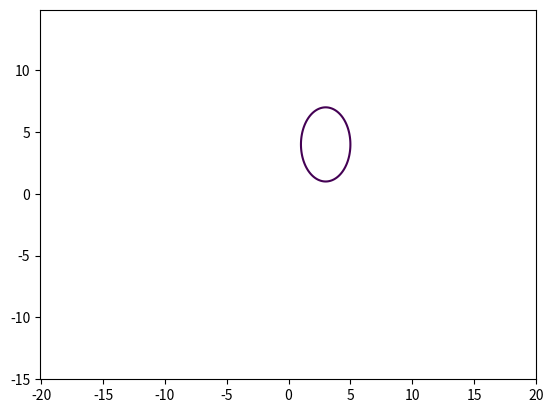

This figure's Python source:
import matplotlib.pyplot as plt
import numpy as np

def elip_plot():
  x = np.arange(-15, 15, 0.1)
  y = np.arange(-15, 15, 0.1)

  X, Y = np.meshgrid(x, y)

  fxy = (X - 3)**2 / 2**2 + (Y - 4)**2 / 3**2

  plt.contour(X, Y, fxy, levels=[1])
  plt.axis('equal')
  plt.show

elip_plot()